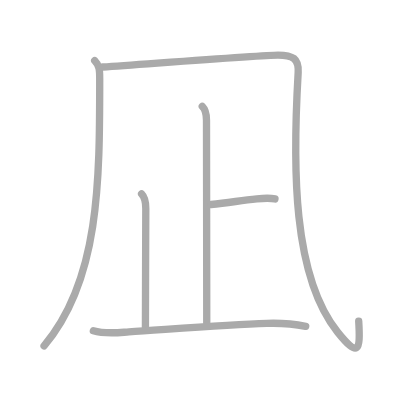
t = 0.00 s
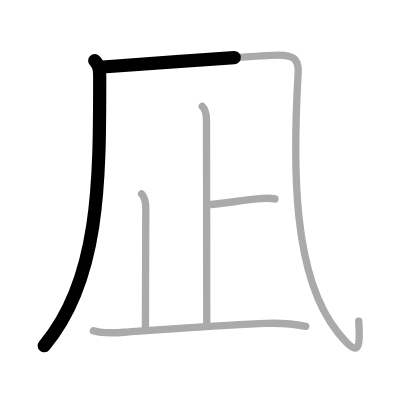
t = 1.25 s
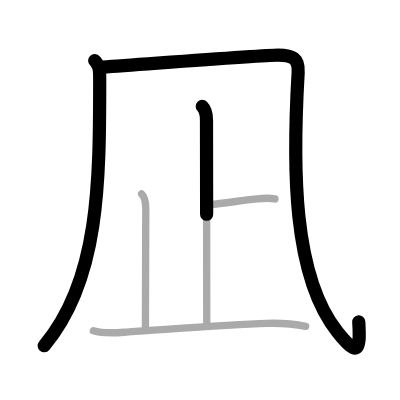
t = 2.50 s
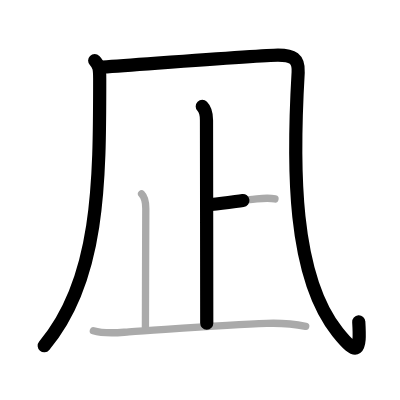
t = 3.50 s
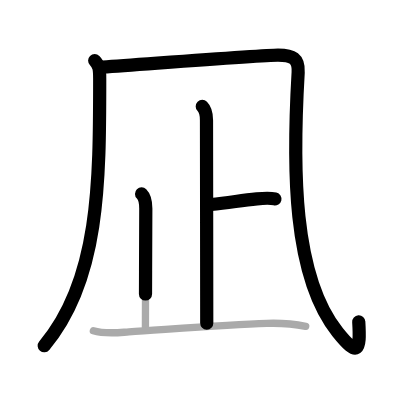
t = 4.75 s
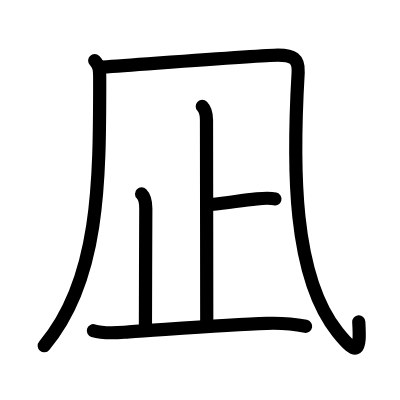
t = 6.00 s

The animated SVG that drew these frames (rendered in a browser with its animation timeline set to each time). Animation: 6 SMIL elements (animate=6); one cycle of 6.00 s.

<?xml version="1.0" standalone="no"?>
<!DOCTYPE svg PUBLIC "-//W3C//DTD SVG 1.1//EN"   "http://www.w3.org/Graphics/SVG/1.1/DTD/svg11.dtd">
<svg width="400px" height="400px"  version="1.1" xmlns="http://www.w3.org/2000/svg">
  <defs>
    <marker id="Triangle" viewBox="0 0 10 10" refX="0" refY="5" markerUnits="strokeWidth" markerWidth="3" style="stroke-opacity:0%;fill:#aaaaaa;" markerHeight="2" orient="auto">
      <path d="M 0 0 L 10 5 L 0 10 z" />
    </marker>
    
    <marker id="Arrow" viewBox="0 0 10 10" refX="5" refY="5" markerUnits="strokeWidth" markerWidth="1.8" style="stroke-opacity:0%;fill:#770000;" markerHeight="2" orient="auto">
      <path d="M 0 4 L 6 4 L 4 1 L 10 5 L 4 9 L 6 6 L 0 6 z" />
        <circle cx="5" cy="5" r="5" />
      </marker>
    
    <marker id="TriangleRed" viewBox="0 0 10 10" refX="0" refY="5" markerUnits="strokeWidth" markerWidth="3" style="stroke-opacity:0%;fill:#CC0000;" markerHeight="2" orient="auto">
      <path d="M 0 0 L 10 5 L 0 10 z" />
    </marker>
    
    <marker id="ArrowRed" viewBox="0 0 10 10" refX="5" refY="5" markerUnits="strokeWidth" markerWidth="1.8" style="stroke-opacity:0%;fill:#CC0000;" markerHeight="2" orient="auto">
      <path d="M 0 4 L 6 4 L 4 1 L 10 5 L 4 9 L 6 6 L 0 6 z" />
        <circle cx="5" cy="5" r="5" />
      </marker>
    
  </defs>
  
  <path style="fill:#ffffff; fill-opacity:100%; fill-rule:evenodd; stroke-width:0;" d="M 0 0 L 400px 0 L 400px 400px L 0 400px L 0 0" />

  <g transform="scale(3.6697247706422 3.6697247706422)">
<path style="fill:none; fill-opacity:0%; fill-rule:evenodd; stroke:#aaaaaa; stroke-opacity:100%; stroke-width: 1.5pt; stroke-linejoin:round; stroke-linecap:round;" d="M25.8 16.5c1.29 1.29 1.37 2.55 1.37 4.86c0 28.26-0.04 55.01-15.16 72.89"></path>
<path style="fill:none; fill-opacity:0%; fill-rule:evenodd; stroke:#aaaaaa; stroke-opacity:100%; stroke-width: 1.5pt; stroke-linejoin:round; stroke-linecap:round;" d="M28 18.25c14.38-1 43.75-3.25 47.75-3.25s5.72 0.93 5.5 4.75C79.75 45.5 79.69 75.18 92 90.5c5.62 7 6.25 5.25 5.75-3"></path>
<path style="fill:none; fill-opacity:0%; fill-rule:evenodd; stroke:#aaaaaa; stroke-opacity:100%; stroke-width: 1.5pt; stroke-linejoin:round; stroke-linecap:round;" d="M55.12 29c1.06 1.06 1.15 2.38 1.15 3.74c0 0.86 0.07 49.14 0.07 55.31"></path>
<path style="fill:none; fill-opacity:0%; fill-rule:evenodd; stroke:#aaaaaa; stroke-opacity:100%; stroke-width: 1.5pt; stroke-linejoin:round; stroke-linecap:round;" d="M57.49 55.73c5.2-0.55 8.01-1.07 12.5-1.54c1.6-0.17 3.35-0.35 4.94 0.02"></path>
<path style="fill:none; fill-opacity:0%; fill-rule:evenodd; stroke:#aaaaaa; stroke-opacity:100%; stroke-width: 1.5pt; stroke-linejoin:round; stroke-linecap:round;" d="M38.58 52.84c1.1 1.1 1.15 2.54 1.15 3.99c0 0.86-0.1 25.82-0.1 32.42"></path>
<path style="fill:none; fill-opacity:0%; fill-rule:evenodd; stroke:#aaaaaa; stroke-opacity:100%; stroke-width: 1.5pt; stroke-linejoin:round; stroke-linecap:round;" d="M25.44 90.12c3.17 0.97 6.45 0.54 9.69 0.33c10.24-0.66 26.51-2.01 37.63-2.34c3.53-0.11 7.07 0.11 10.55 0.81"></path>

<path style="fill:none; fill-opacity:0%; fill-rule:evenodd; stroke:#000000; stroke-opacity:100%; stroke-width: 2.7pt; stroke-linejoin:round; stroke-linecap:round;" d="M25.8 16.5c1.29 1.29 1.37 2.55 1.37 4.86c0 28.26-0.04 55.01-15.16 72.89" pathLength="100" stroke-dashoffset="100" stroke-dasharray="100 105"><animate id="dashAnim1" attributeName="stroke-dashoffset" from="100" to="0" dur="1s" calcMode="linear" fill="freeze"/></path>
<path style="fill:none; fill-opacity:0%; fill-rule:evenodd; stroke:#000000; stroke-opacity:100%; stroke-width: 2.7pt; stroke-linejoin:round; stroke-linecap:round;" d="M28 18.25c14.38-1 43.75-3.25 47.75-3.25s5.72 0.93 5.5 4.75C79.75 45.5 79.69 75.18 92 90.5c5.62 7 6.25 5.25 5.75-3" pathLength="100" stroke-dashoffset="100" stroke-dasharray="100 105"><animate id="dashAnim2" attributeName="stroke-dashoffset" from="100" to="0" dur="1s" calcMode="linear" begin="dashAnim1.end" fill="freeze"/></path>
<path style="fill:none; fill-opacity:0%; fill-rule:evenodd; stroke:#000000; stroke-opacity:100%; stroke-width: 2.7pt; stroke-linejoin:round; stroke-linecap:round;" d="M55.12 29c1.06 1.06 1.15 2.38 1.15 3.74c0 0.86 0.07 49.14 0.07 55.31" pathLength="100" stroke-dashoffset="100" stroke-dasharray="100 105"><animate id="dashAnim3" attributeName="stroke-dashoffset" from="100" to="0" dur="1s" calcMode="linear" begin="dashAnim2.end" fill="freeze"/></path>
<path style="fill:none; fill-opacity:0%; fill-rule:evenodd; stroke:#000000; stroke-opacity:100%; stroke-width: 2.7pt; stroke-linejoin:round; stroke-linecap:round;" d="M57.49 55.73c5.2-0.55 8.01-1.07 12.5-1.54c1.6-0.17 3.35-0.35 4.94 0.02" pathLength="100" stroke-dashoffset="100" stroke-dasharray="100 105"><animate id="dashAnim4" attributeName="stroke-dashoffset" from="100" to="0" dur="1s" calcMode="linear" begin="dashAnim3.end" fill="freeze"/></path>
<path style="fill:none; fill-opacity:0%; fill-rule:evenodd; stroke:#000000; stroke-opacity:100%; stroke-width: 2.7pt; stroke-linejoin:round; stroke-linecap:round;" d="M38.58 52.84c1.1 1.1 1.15 2.54 1.15 3.99c0 0.86-0.1 25.82-0.1 32.42" pathLength="100" stroke-dashoffset="100" stroke-dasharray="100 105"><animate id="dashAnim5" attributeName="stroke-dashoffset" from="100" to="0" dur="1s" calcMode="linear" begin="dashAnim4.end" fill="freeze"/></path>
<path style="fill:none; fill-opacity:0%; fill-rule:evenodd; stroke:#000000; stroke-opacity:100%; stroke-width: 2.7pt; stroke-linejoin:round; stroke-linecap:round;" d="M25.44 90.12c3.17 0.97 6.45 0.54 9.69 0.33c10.24-0.66 26.51-2.01 37.63-2.34c3.53-0.11 7.07 0.11 10.55 0.81" pathLength="100" stroke-dashoffset="100" stroke-dasharray="100 105"><animate id="dashAnim6" attributeName="stroke-dashoffset" from="100" to="0" dur="1s" calcMode="linear" begin="dashAnim5.end" fill="freeze"/></path>

</g>

</svg>  
          
